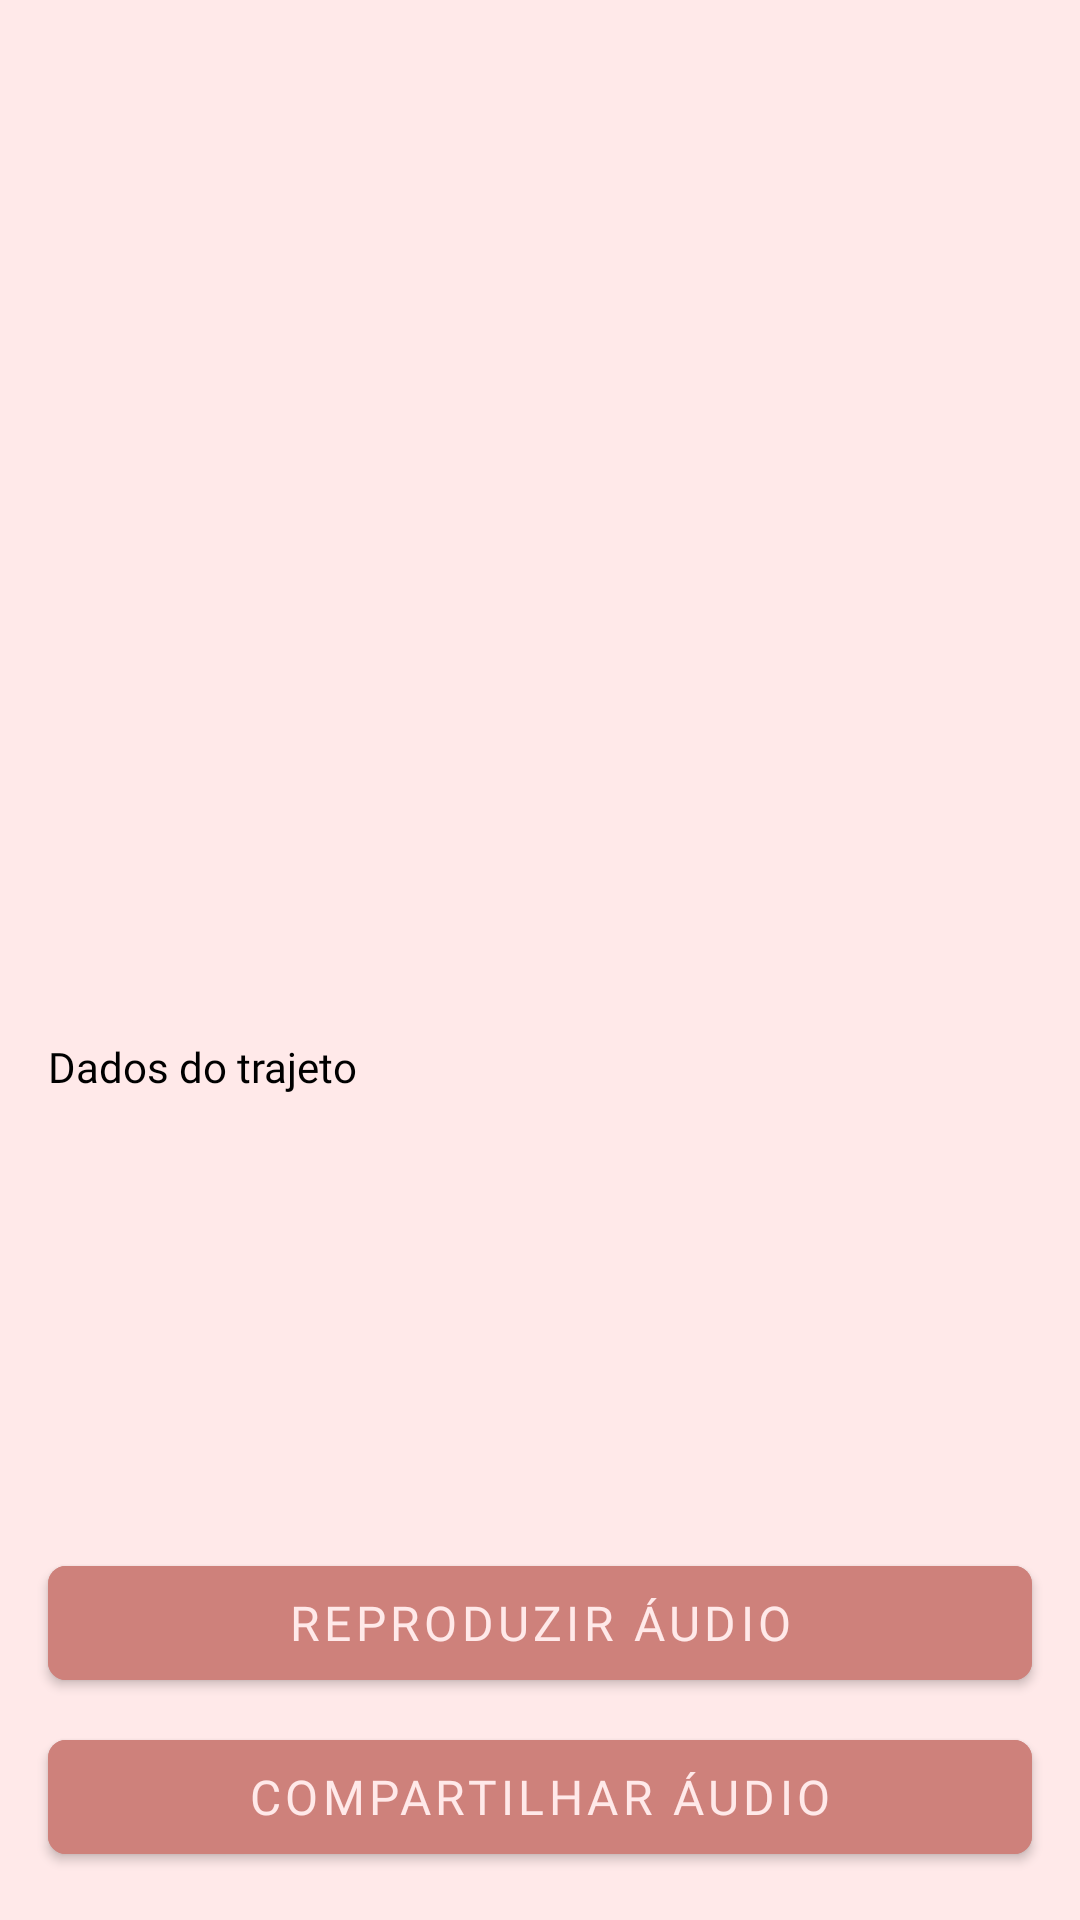

Write the Android layout XML for this screen, with the resource values it uses.
<!-- AndroidManifest.xml: application theme Theme.SafeTrace -->
<!-- res/layout/activity_mapa_trajeto.xml -->
<?xml version="1.0" encoding="utf-8"?>
<androidx.constraintlayout.widget.ConstraintLayout xmlns:android="http://schemas.android.com/apk/res/android"
    xmlns:app="http://schemas.android.com/apk/res-auto"
    xmlns:tools="http://schemas.android.com/tools"
    android:layout_width="match_parent"
    android:layout_height="match_parent"
    android:background="@color/fundo">

    
    <ImageView
        android:id="@+id/imageViewVoltar"
        android:layout_width="48dp"
        android:layout_height="48dp"
        android:layout_marginStart="16dp"
        android:layout_marginTop="16dp"
        android:layout_marginEnd="347dp"
        android:layout_marginBottom="8dp"
        android:background="?attr/selectableItemBackgroundBorderless"
        android:clickable="true"
        android:focusable="true"
        android:padding="12dp"
        app:layout_constraintBottom_toTopOf="@+id/mapContainer"
        app:layout_constraintEnd_toEndOf="parent"
        app:layout_constraintStart_toStartOf="parent"
        app:layout_constraintTop_toTopOf="parent"
        app:srcCompat="@drawable/baseline_arrow_back_24"
        app:tint="@color/primaria" />

    
    <FrameLayout
        android:id="@+id/mapContainer"
        android:layout_width="0dp"
        android:layout_height="250dp"
        android:layout_marginTop="8dp"
        app:layout_constraintEnd_toEndOf="parent"
        app:layout_constraintStart_toStartOf="parent"
        app:layout_constraintTop_toBottomOf="@+id/imageViewVoltar" />

    
    <ScrollView
        android:id="@+id/scrollViewDados"
        android:layout_width="0dp"
        android:layout_height="0dp"
        android:layout_marginTop="8dp"
        android:layout_marginBottom="8dp"
        android:scrollbars="vertical"
        app:layout_constraintBottom_toTopOf="@+id/buttonPlayAudio"
        app:layout_constraintEnd_toEndOf="parent"
        app:layout_constraintStart_toStartOf="parent"
        app:layout_constraintTop_toBottomOf="@+id/mapContainer">

        <LinearLayout
            android:layout_width="match_parent"
            android:layout_height="wrap_content"
            android:orientation="vertical">

            <TextView
                android:id="@+id/textViewDados"
                android:layout_width="match_parent"
                android:layout_height="wrap_content"
                android:layout_margin="16dp"
                android:fontFamily="@font/poppins"
                android:lineSpacingExtra="4dp"
                android:text="Dados do trajeto"
                android:textColor="@color/black"
                android:textSize="14sp" />
        </LinearLayout>
    </ScrollView>

    
    <com.google.android.material.button.MaterialButton
        android:id="@+id/buttonPlayAudio"
        android:layout_width="0dp"
        android:layout_height="50dp"
        android:layout_marginStart="16dp"
        android:layout_marginEnd="16dp"
        android:layout_marginBottom="8dp"
        android:backgroundTint="@color/primaria"
        android:fontFamily="@font/poppins_semibold"
        android:text="Reproduzir Áudio"
        android:textColor="@color/fundo"
        android:textSize="16sp"
        app:cornerRadius="6dp"
        app:layout_constraintBottom_toTopOf="@+id/buttonCompartilharAudio"
        app:layout_constraintEnd_toEndOf="parent"
        app:layout_constraintStart_toStartOf="parent"
        app:layout_constraintTop_toBottomOf="@+id/scrollViewDados" />

    
    <com.google.android.material.button.MaterialButton
        android:id="@+id/buttonCompartilharAudio"
        android:layout_width="0dp"
        android:layout_height="50dp"
        android:layout_marginStart="16dp"
        android:layout_marginEnd="16dp"
        android:layout_marginBottom="16dp"
        android:backgroundTint="@color/primaria"
        android:fontFamily="@font/poppins_semibold"
        android:text="Compartilhar Áudio"
        android:textColor="@color/fundo"
        android:textSize="16sp"
        app:cornerRadius="6dp"
        app:layout_constraintBottom_toBottomOf="parent"
        app:layout_constraintEnd_toEndOf="parent"
        app:layout_constraintStart_toStartOf="parent"
        app:layout_constraintTop_toBottomOf="@+id/buttonPlayAudio" />

</androidx.constraintlayout.widget.ConstraintLayout>
<!-- resources referenced by this layout -->
<resources>
  <color name="black">#FF000000</color>
  <color name="fundo">#ffe9e9</color>
  <color name="primaria">#ce817b</color>
  <!-- drawable baseline_arrow_back_24 (drawable) -->
  <vector xmlns:android="http://schemas.android.com/apk/res/android" android:autoMirrored="true" android:height="24dp" android:tint="#CE817B" android:viewportHeight="24" android:viewportWidth="24" android:width="24dp">
  
      <path android:fillColor="@android:color/white" android:pathData="M20,11H7.83l5.59,-5.59L12,4l-8,8 8,8 1.41,-1.41L7.83,13H20v-2z"/>
  
  </vector>
  <style name="Theme.SafeTrace" parent="Theme.MaterialComponents.DayNight.NoActionBar">
          
          <item name="colorPrimary">@color/primaria</item>
          <item name="colorPrimaryVariant">@color/primaria_variacao</item>
  
          
          <item name="colorSecondary">@color/secundaria</item>
          <item name="colorSecondaryVariant">@color/secundaria_variacao</item>
  
          
          <item name="android:colorBackground">@color/fundo</item>
  
          
          <item name="android:textColorPrimary">@color/black</item>
          <item name="android:textColorSecondary">@color/secundaria</item>
  
          
          <item name="materialThemeOverlay">@style/ThemeOverlay.SafeTrace</item>
      </style>
  <color name="primaria_variacao">#ea9999</color>
  <color name="secundaria">#BA0606</color>
  <color name="secundaria_variacao">#762f2a</color>
  <style name="ThemeOverlay.SafeTrace" parent="ThemeOverlay.MaterialComponents.TextInputEditText.OutlinedBox">
          <item name="colorControlNormal">@color/primaria</item> 
          <item name="colorControlActivated">@color/primaria</item> 
          <item name="android:textColor">@color/primaria</item> 
          <item name="android:textColorHint">@color/primaria</item> 
      </style>
</resources>
